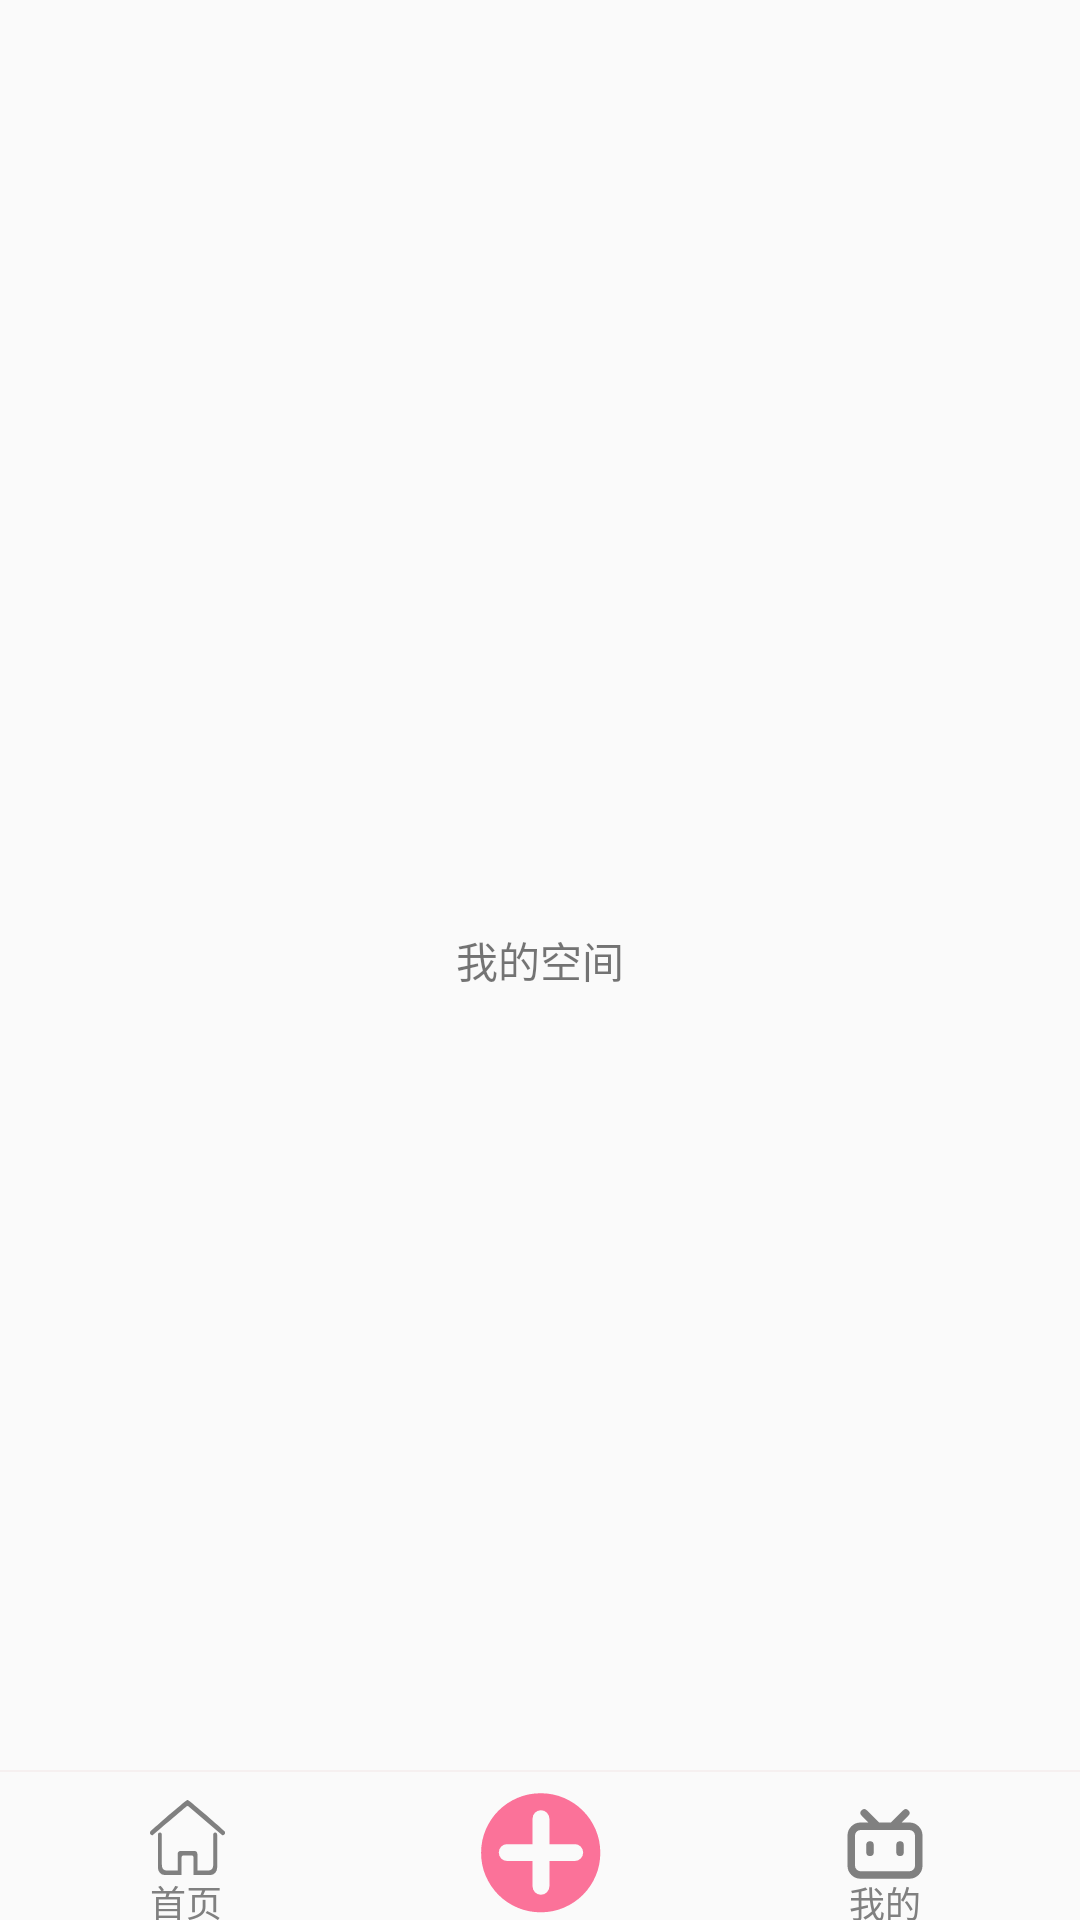

Write the Android layout XML for this screen, with the resource values it uses.
<!-- AndroidManifest.xml: application theme Theme.AppCompat -->
<!-- res/layout/activity_me.xml -->
<?xml version="1.0" encoding="utf-8"?>
<RelativeLayout xmlns:android="http://schemas.android.com/apk/res/android"
    android:orientation="vertical"
    android:layout_width="match_parent"
    android:layout_height="match_parent">

    <TextView
        android:layout_width="wrap_content"
        android:layout_height="wrap_content"
        android:text="我的空间"
        android:layout_centerInParent="true"/>

    <include
        layout="@layout/bottom_bar_layout"
        android:transitionName="shared_element_image"
        android:layout_width="match_parent"
        android:layout_height="50dp"
        android:layout_alignParentBottom="true"/>

</RelativeLayout>
<!-- res/layout/bottom_bar_layout.xml (included above) -->
<?xml version="1.0" encoding="utf-8"?>
<RelativeLayout xmlns:android="http://schemas.android.com/apk/res/android"
    android:orientation="horizontal"
    android:layout_width="match_parent"
    android:layout_height="match_parent">

    <ImageView
        android:layout_width="match_parent"
        android:layout_height="0.5dp"
        android:src="@color/grey_back"
        android:layout_alignParentTop="true"/>

    <ImageView
        android:id="@+id/homeIcon"
        android:layout_height="wrap_content"
        android:layout_width="wrap_content"
        android:src="@drawable/home"
        android:layout_marginLeft="50dp"
        android:layout_marginTop="10dp"
        android:clickable="true"
        android:focusable="true"/>
    <TextView
        android:layout_width="wrap_content"
        android:layout_height="wrap_content"
        android:text="首页"
        android:textSize="12dp"
        android:textColor="@color/bili_grey"
        android:layout_below="@id/homeIcon"
        android:layout_alignStart="@id/homeIcon"
        android:layout_marginStart="0dp" />
    <ImageView
        android:id="@+id/photoIcon"
        android:layout_width="wrap_content"
        android:layout_height="wrap_content"
        android:src="@drawable/jia"
        android:layout_centerHorizontal="true"
        android:layout_marginTop="5dp"
        android:clickable="true"/>
    <ImageView
        android:id="@+id/meIcon"
        android:layout_height="wrap_content"
        android:layout_width="wrap_content"
        android:src="@drawable/bilibili_line"
        android:layout_alignParentEnd="true"
        android:layout_marginEnd="50dp"
        android:layout_marginTop="10dp"
        android:clickable="true"
        android:focusable="true"/>
    <TextView
        android:layout_width="wrap_content"
        android:layout_height="wrap_content"
        android:text="我的"
        android:textSize="12dp"
        android:textColor="@color/bili_grey"
        android:layout_below="@id/meIcon"
        android:layout_alignStart="@id/meIcon"
        android:layout_marginTop="-5dp"
        android:layout_marginStart="3dp" />

</RelativeLayout>
<!-- resources referenced by this layout -->
<resources>
  <color name="bili_grey">#808080</color>
  <color name="grey_back">#F6F0F0</color>
  <!-- drawable bilibili_line (drawable) -->
  <vector xmlns:android="http://schemas.android.com/apk/res/android"
      android:width="30dp"
      android:height="30dp"
      android:viewportWidth="1024"
      android:viewportHeight="1024">
    <path
        android:pathData="M306,117.6L444.3,256h135.3l138.4,-138.3a42.7,42.7 0,0 1,60.4 60.4L700.3,256L789.3,256A149.3,149.3 0,0 1,938.7 405.3v341.3a149.3,149.3 0,0 1,-149.3 149.3h-554.7A149.3,149.3 0,0 1,85.3 746.7v-341.3A149.3,149.3 0,0 1,234.7 256h89L245.6,178a42.7,42.7 0,0 1,60.4 -60.4zM789.3,341.3h-554.7a64,64 0,0 0,-63.7 57.9L170.7,405.3v341.3a64,64 0,0 0,57.9 63.7L234.7,810.7h554.7a64,64 0,0 0,63.7 -57.9L853.3,746.7v-341.3A64,64 0,0 0,789.3 341.3zM341.3,469.3a42.7,42.7 0,0 1,42.7 42.7v85.3a42.7,42.7 0,0 1,-85.3 0v-85.3a42.7,42.7 0,0 1,42.7 -42.7zM682.7,469.3a42.7,42.7 0,0 1,42.7 42.7v85.3a42.7,42.7 0,0 1,-85.3 0v-85.3a42.7,42.7 0,0 1,42.7 -42.7z"
        android:fillColor="#808080"/>
  </vector>
  <!-- drawable home (drawable) -->
  <vector xmlns:android="http://schemas.android.com/apk/res/android"
      android:width="25dp"
      android:height="25dp"
      android:viewportWidth="1163"
      android:viewportHeight="1024">
    <path
        android:fillColor="#FF000000"
        android:pathData="M1150.6,433l1.9,1.5q-0.9,-0.8 -1.9,-1.5zM10.5,435.1l3.4,-2.7a32.5,32.5 0,0 0,-3.4 2.7z"/>
    <path
        android:pathData="M1010.6,443.1a30.6,30.6 0,0 0,-30.6 30.4v407.6c0,56.4 -25.3,81.6 -81.7,81.6H735.1v-224.5c0,-22.5 -16,-40.8 -35.7,-40.8H464.6c-19.7,0 -35.7,18.3 -35.7,40.8v224.5H265.6c-56.4,0 -81.7,-25.3 -81.7,-81.6V473.5a30.6,30.6 0,0 0,-61.2 0v448.4a102.1,102.1 0,0 0,102.1 102.1h265.4V784.1c0,-14.1 9.1,-25.5 20.4,-25.5h142.9c11.3,0 20.4,11.4 20.4,25.5V1024h265.4a102.1,102.1 0,0 0,102.1 -102.1V473.5h-0.1a30.6,30.6 0,0 0,-30.6 -30.4z"
        android:fillColor="#808080"/>
    <path
        android:pathData="M1159.8,432a30.9,30.9 0,0 0,-7.3 -8.9c-0.6,-0.5 -424.9,-334.8 -560.4,-419.8a17.3,17.3 0,0 0,-20.4 0C436.9,88.2 11.6,422.9 10.6,423.8a29.5,29.5 0,0 0,-6.5 8.2,32.3 32.3,0 0,0 47.2,41.7c0.9,-0.7 518.7,-387.4 518.7,-387.4a18.4,18.4 0,0 1,24 0l517.9,386.8a32.3,32.3 0,0 0,48 -41.1z"
        android:fillColor="#808080"/>
  </vector>
  <!-- drawable jia (drawable) -->
  <vector xmlns:android="http://schemas.android.com/apk/res/android"
      android:width="200dp"
      android:height="200dp"
      android:viewportWidth="1024"
      android:viewportHeight="1024">
    <path
        android:pathData="M514,62.5q93.2,0 175.6,35.3t143.9,96.8 96.8,143.9 35.3,175.6q0,94.2 -35.3,176.1t-96.8,143.4 -143.9,96.8 -175.6,35.3q-94.2,0 -176.6,-35.3t-143.9,-96.8 -96.8,-143.4 -35.3,-176.1q0,-93.2 35.3,-175.6t96.8,-143.9 143.9,-96.8 176.6,-35.3zM772.1,576.5q26.6,0 45.1,-18.9t18.4,-45.6 -18.4,-45.1 -45.1,-18.4l-192.5,0 0,-192.5q0,-26.6 -18.9,-45.6t-45.6,-18.9 -45.1,18.9 -18.4,45.6l0,192.5 -192.5,0q-26.6,0 -45.1,18.4t-18.4,45.1 18.4,45.6 45.1,18.9l192.5,0 0,191.5q0,26.6 18.4,45.6t45.1,18.9 45.6,-18.9 18.9,-45.6l0,-191.5 192.5,0z"
        android:fillColor="#fb7299"/>
  </vector>
  <style name="Theme.AppCompat" parent="android:Theme.Material.Light.NoActionBar" />
</resources>
